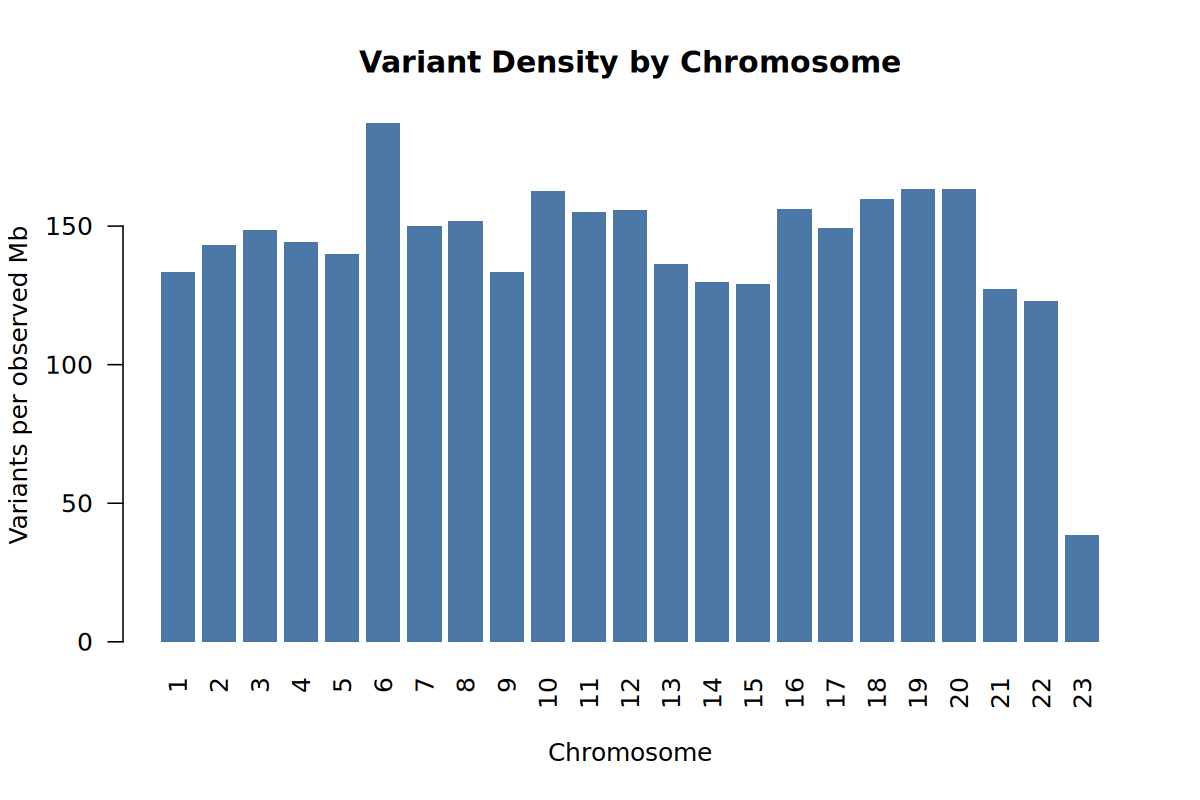

The data file committed next to this chart (first rows):
CHR	N_VARIANTS	OBSERVED_SPAN_MB	VARIANTS_PER_MB
1	33237	248.9	133.5
2	34690	242.1	143.3
3	29459	198.1	148.7
4	27382	190	144.1
5	25386	181.3	140
6	31937	170.6	187.2
7	23879	159.3	149.9
8	22039	145.1	151.9
9	18421	138.2	133.3
10	21719	133.6	162.5
11	20941	135.1	155
12	20740	133.2	155.7
13	15568	114.3	136.2
14	13879	106.9	129.9
15	13145	101.9	129.1
16	14059	90.09	156.1
17	12422	83.2	149.3
18	12834	80.25	159.9
19	9575	58.59	163.4
20	10519	64.33	163.5
21	5936	46.67	127.2
22	6233	50.75	122.8
23	6000	155.7	38.54
